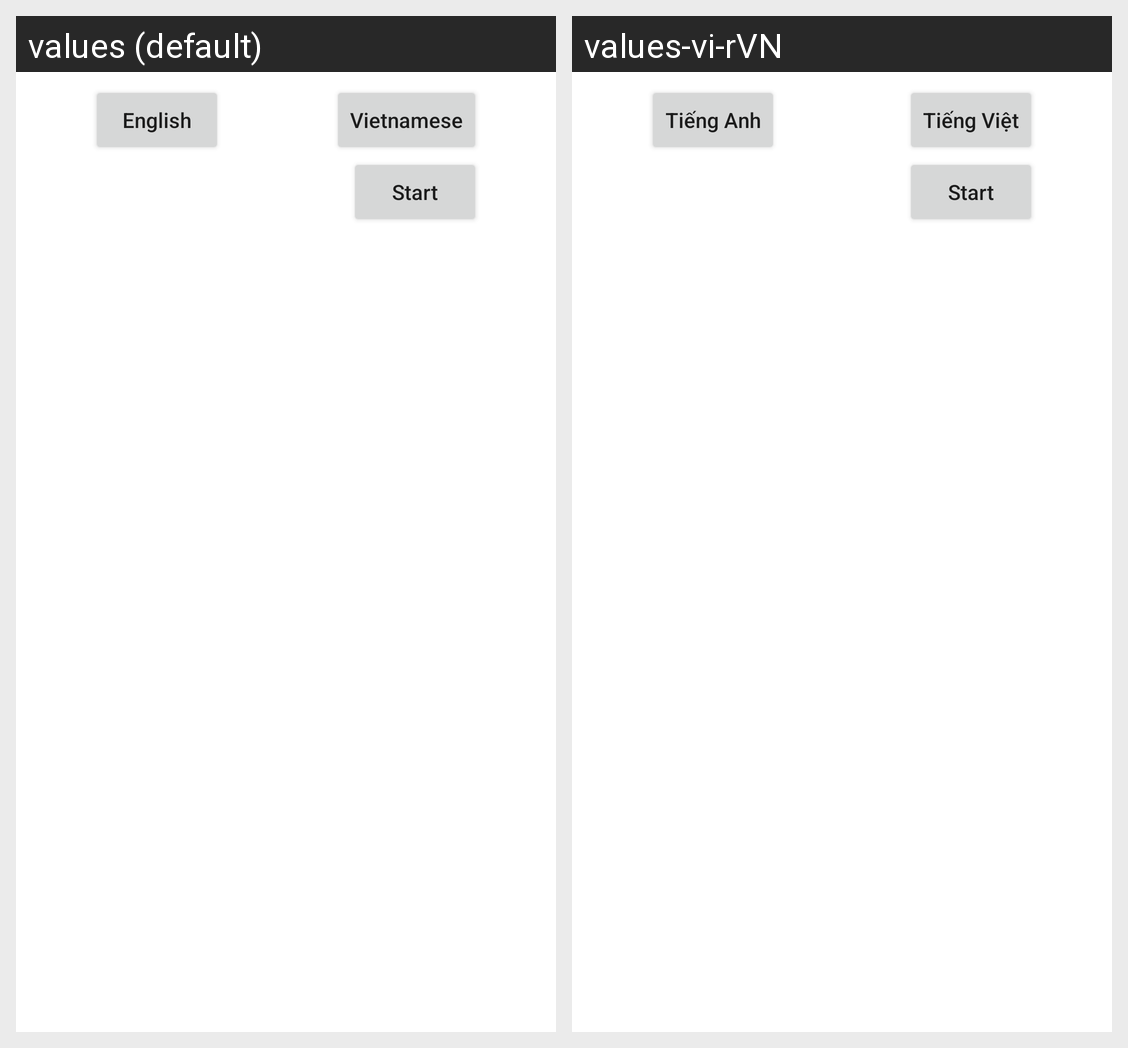

For this localized Android screen grid, give each drawn string resource with its value in every locale shown.
Android screen res/layout/activity_main.xml rendered under 2 locales, left to right: values (default), values-vi-rVN. Device: Nexus 5 (rendered at 1080×1920; each locale shown at half size, 540×960, under a caption strip naming it); theme Theme.CubeAnimation.
Strings drawn on this screen, with the default value and each locale's value (text and hints the layout hard-codes, and strings that could not be matched under every locale, appear in the picture but are not listed):

language_EN
  values: English
  values-vi-rVN: Tiếng Anh

language_VN
  values: Vietnamese
  values-vi-rVN: Tiếng Việt
